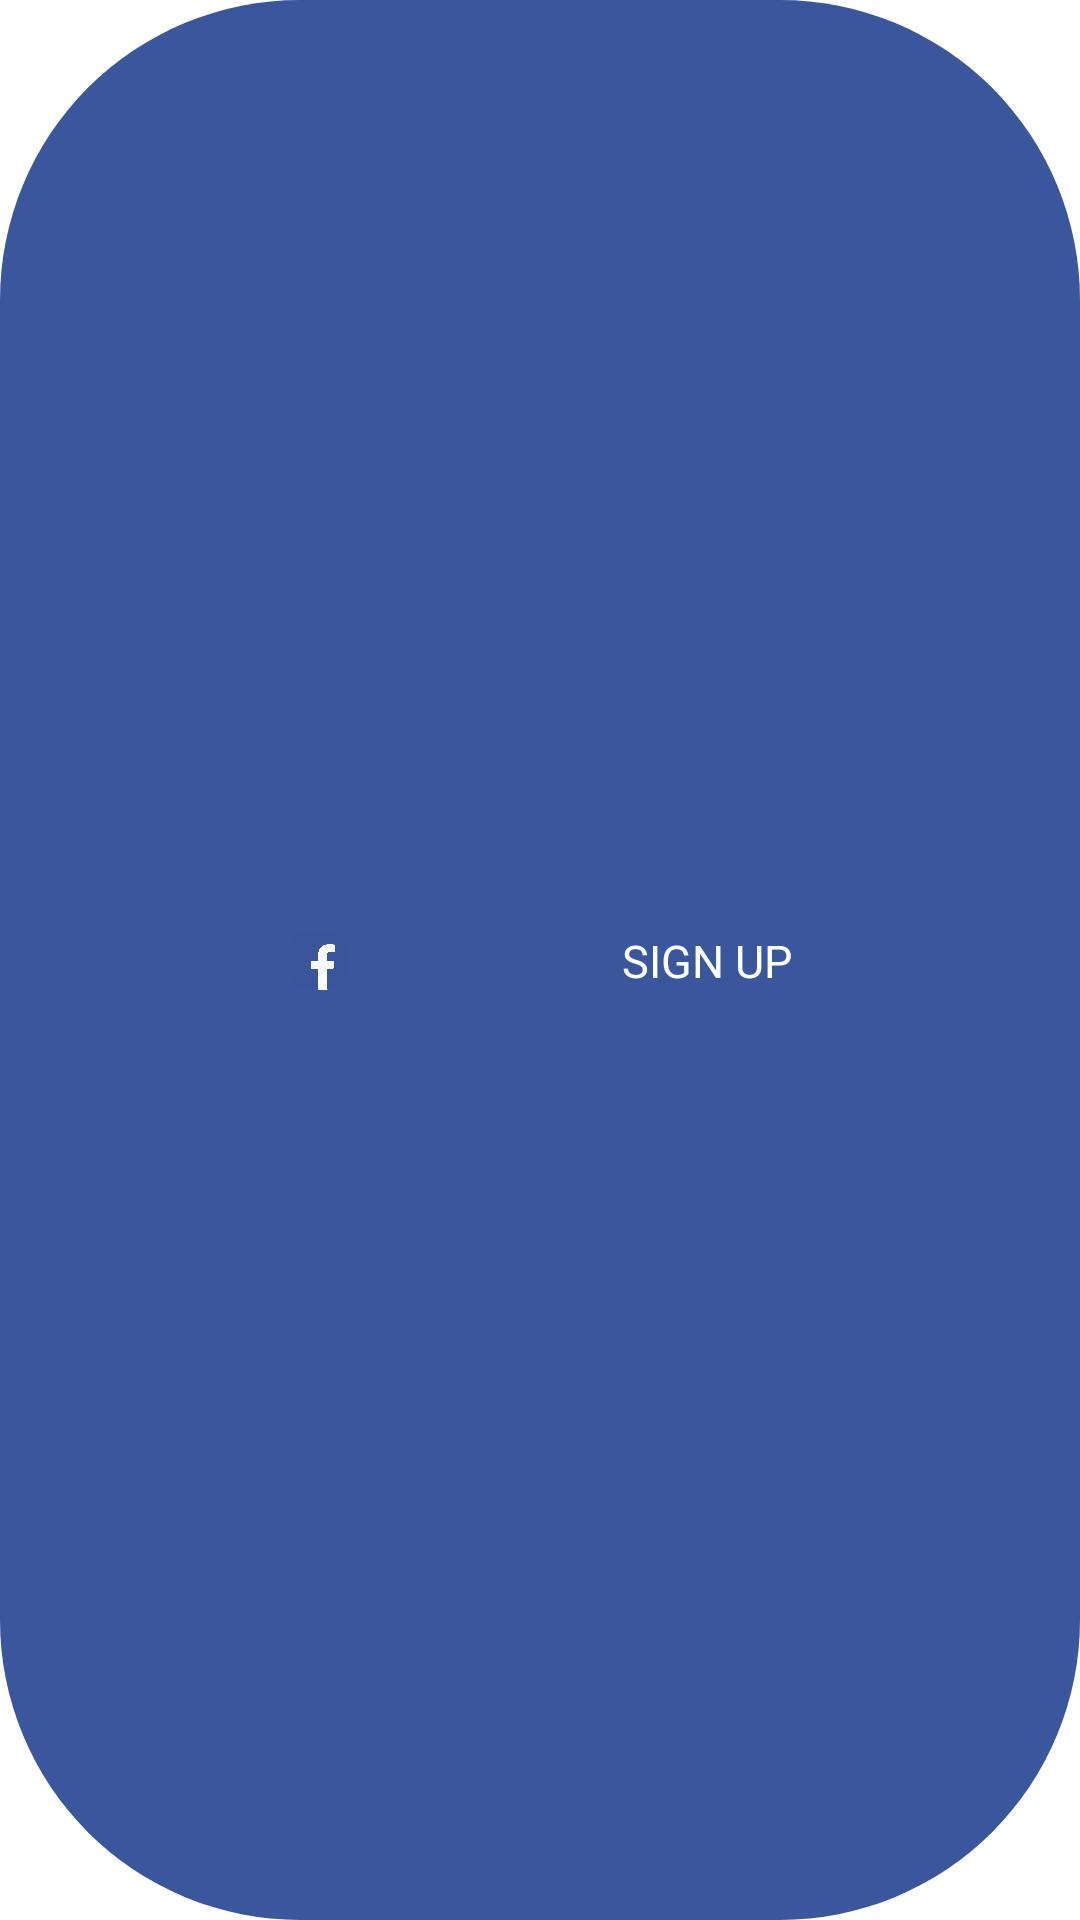

Reconstruct the res/layout file that produces this screen, plus the resources it refers to.
<!-- AndroidManifest.xml: application theme Theme.Mic -->
<!-- res/layout/facebook_custom_buttom_background.xml -->
<?xml version="1.0" encoding="utf-8"?>
<androidx.constraintlayout.widget.ConstraintLayout xmlns:android="http://schemas.android.com/apk/res/android"
    xmlns:app="http://schemas.android.com/apk/res-auto"
    xmlns:tools="http://schemas.android.com/tools"
    android:layout_width="match_parent"
    android:layout_height="match_parent"
    android:background="@drawable/facebook_background"
    android:padding="5dp">


    <ImageView
        android:id="@+id/imageView"
        android:layout_width="20dp"
        android:layout_height="20dp"
        android:layout_centerVertical="true"
        android:scaleType="centerCrop"
        android:src="@drawable/fb"
        app:layout_constraintBottom_toBottomOf="parent"
        app:layout_constraintEnd_toStartOf="@+id/textView"
        app:layout_constraintHorizontal_bias="0.5"
        app:layout_constraintStart_toStartOf="parent"
        app:layout_constraintTop_toTopOf="parent" />

    <TextView
        android:id="@+id/textView"
        android:layout_width="wrap_content"
        android:layout_height="wrap_content"
        android:layout_alignParentEnd="true"
        android:layout_alignParentRight="true"
        android:layout_centerVertical="true"
        android:text="SIGN UP"
        android:textColor="@color/white"
        android:textSize="15sp"
        app:layout_constraintBottom_toBottomOf="parent"
        app:layout_constraintEnd_toEndOf="parent"
        app:layout_constraintHorizontal_bias="0.5"
        app:layout_constraintStart_toEndOf="@+id/imageView"
        app:layout_constraintTop_toTopOf="parent" />


</androidx.constraintlayout.widget.ConstraintLayout>
<!-- resources referenced by this layout -->
<resources>
  <!-- drawable facebook_background (drawable) -->
  <?xml version="1.0" encoding="utf-8"?>
  <shape xmlns:android="http://schemas.android.com/apk/res/android">
      <solid
          android:color="#3a569c"/>
      <corners
          android:radius="100dp"/>
  
  </shape>
  <!-- drawable fb: png bitmap (drawable-hdpi, 109864 bytes) -->
  <style name="Theme.Mic" parent="Theme.MaterialComponents.DayNight.NoActionBar">
          
          <item name="android:forceDarkAllowed">false</item>
          <item name="colorPrimary">#F3C700</item>
          <item name="colorPrimaryVariant">#F3C700</item>
          <item name="colorOnPrimary">#F3C700</item>
          
          <item name="colorSecondary">@color/teal_200</item>
          <item name="colorSecondaryVariant">@color/teal_700</item>
          <item name="colorOnSecondary">@color/black</item>
          
          <item name="android:statusBarColor" tools:targetApi="l">?attr/colorPrimaryVariant</item>
          
      </style>
  <!-- not gathered from this repository: default colours our renderer supplied (Android Studio template values) -->
  <color name="teal_200">#FF03DAC5</color>
  <color name="teal_700">#FF018786</color>
  <color name="black">#FF000000</color>
  <color name="white">#FFFFFFFF</color>
</resources>
